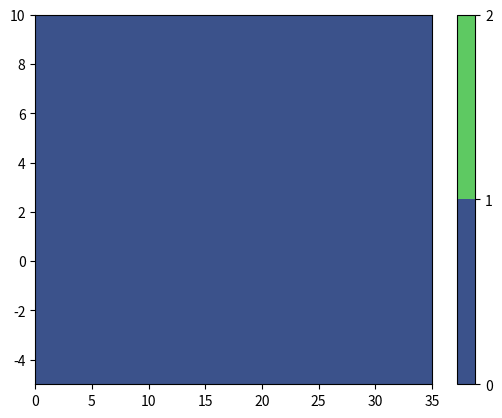

This chart was generated by the following Python code:
import matplotlib
import numpy as np
from matplotlib import pyplot as plt

a = -6e-2
b = 9.39e-2  # Constant coefficient of freezing equation(˚C)
c = -7.53e-8  # Pressure coefficient of freezing equation(˚C Pa^{-1})
c_i = 2009.0  # Specific heat capacity ice(J kg^-1 K^-1)
c_a = 3974.0  # Specific heat capacity water(J kg^-1 K^-1)
Lf = 3.348e+5  # Latent heat fusion(J kg^-1)
# T_w = 5.4         # Temperature of water(˚C)
T_i = -15  # Temperature of ice(˚C)
# Sw = 35          # Salinity of water(psu)
Sc = 2500  # Schmidt number
Pr = 14  # Prandtl number
mu = 1.95e-6  # Kinematic viscosity of sea water(m^2 s^-1)
p_b = 1.0e+7  # Pressure at ice interface(Pa)
kT = mu / Pr  # Thermal diffusivity(m^2 s^-1)
kS = mu / Sc  # Salinity diffusivity(m^2 s^-1)
rhoI = 920  # density of ice(kg m^-3)
rhoW = 1025  # density of sea water(kg m^-3)
gammaS = 5.05e-7  # Salinity exchange velocity(m s^-1)
gammaT = 1.0e-4

Sw = np.linspace(0, 35, 1000)
T_w = np.linspace(-5, 10, 1000)
levels = np.linspace(0, 2, 3)
levels_1 = np.linspace(0, 20, 100)

# Creating 2-D grid of features
[X, Y] = np.meshgrid(Sw, T_w)

# fig, ax = plt.subplots(2, 3)
# A= -0.0237831273
A = a * (c_a * gammaT - c_i * gammaS)
B = -c_a * gammaT * (Y - b - c * p_b) + c_i * gammaS * (T_i - b - c * p_b + a * X) - gammaS * Lf
C = gammaS * Lf * X - c_i * gammaS * X * (T_i - b - c * p_b)
# ASb**2+BSb+C=0

# Sb= (-B(+/-)(B**2-4AC)**1/2)/2A

Z_1 = (-B + (B ** 2 - 4 * A * C) ** (1 / 2)) / (2 * A)
Z_2 = (-B - (B ** 2 - 4 * A * C) ** (1 / 2)) / (2 * A)


def Checksign(i, j, a, b, z_1pos=[], z_2pos=[], z_bothpos=[], z_bothneg=[]):
    if a >= 0:
        if b < 0:
            z_1pos.append((X[i][j], Y[i][j], 1))
            # z_1pos[i][j].append(1)
            # z_1pos[i][j] += 1
        else:
            z_bothpos.append((X[i][j], Y[i][j], 2))
            # z_bothpos[i][j].append(2)
            # z_bothpos[i][j] += 2

    else:
        if b >= 0:
            z_2pos.append((X[i][j], Y[i][j], 1))
            # z_2pos[i][j].append(1)
            # z_2pos[i][j] += 1
        else:
            z_bothneg.append((X[i][j], Y[i][j], -2))
            # z_bothneg[i][j].append(-2)
            # z_bothneg[i][j] += -2


positiveZ1 = []
positiveZ2 = []
negativeZ1 = []
negativeZ2 = []
bothposz = []
bothnegz = []

A_with_index = []
A_with_Sw_Tw = []
B_with_index = []
B_with_Sw_Tw = []
B = []
Collection = {}

for i in range(1000):
    for j in range(1000):
        # A_with_index.append((Z_1[i][j], i, j))
        # A_with_Sw_Tw.append((Z_1[i][j], X[i][j], Y[i][j]))
        # B_with_index.append((Z_1[i][j], i, j))
        # B_with_Sw_Tw.append((Z_1[i][j], X[i][j], Y[i][j]))
        A_with_index.append((i, j, Z_1[i][j]))
        A_with_Sw_Tw.append((X[i][j], Y[i][j], Z_1[i][j]))
        B_with_index.append((i, j, Z_2[i][j]))
        B_with_Sw_Tw.append((X[i][j], Y[i][j], Z_2[i][j]))
        Collection[X[i][j], Y[i][j]] = Z_1[i][j], Z_2[i][j]
        Checksign(i, j, Z_1[i][j], Z_2[i][j], positiveZ1, positiveZ2, bothposz, bothnegz)

for i in range(1000):
    for j in range(1000):
        if Z_1[i][j] >= 0:
            if Z_2[i][j] < 0:
                # changeZ_1[i][j] = 1
                Z_1[i][j] = 1
                #Z_2[i][j] = 0
            else:
                # changeZ_1[i][j] = 2
                # changeZ_2[i][j] = 2
                Z_1[i][j] = 2
                #Z_2[i][j] = 2
        else:
            if Z_2[i][j] >= 0:
                # changeZ_2[i][j] = 1
                Z_1[i][j] = 1
                #Z_1[i][j] = 0
            else:
                # changeZ_1[i][j] = -2
                # changeZ_2[i][j] = -2
                Z_1[i][j] = -2
                #Z_2[i][j] = -2

# print(Collection)


# print(A_with_index[0])
# print(B_with_index[0])

# print(positiveZ1)
# print(positiveZ2)
print(bothposz)
# print(bothnegz)
# print(Z_1)
# plt.contourf(X, Y, Z_2)
# plt.contourf(X, Y, Z_1)
# for i in range(1000):
#     for j in range(1000):
#         if Z_2[i][j] == 0:
#             print(Z_2[i][j])

plt.contourf(X, Y, Z_1,levels=levels)
#plt.contour(X, Y, Z_2)
plt.colorbar()
plt.show()
